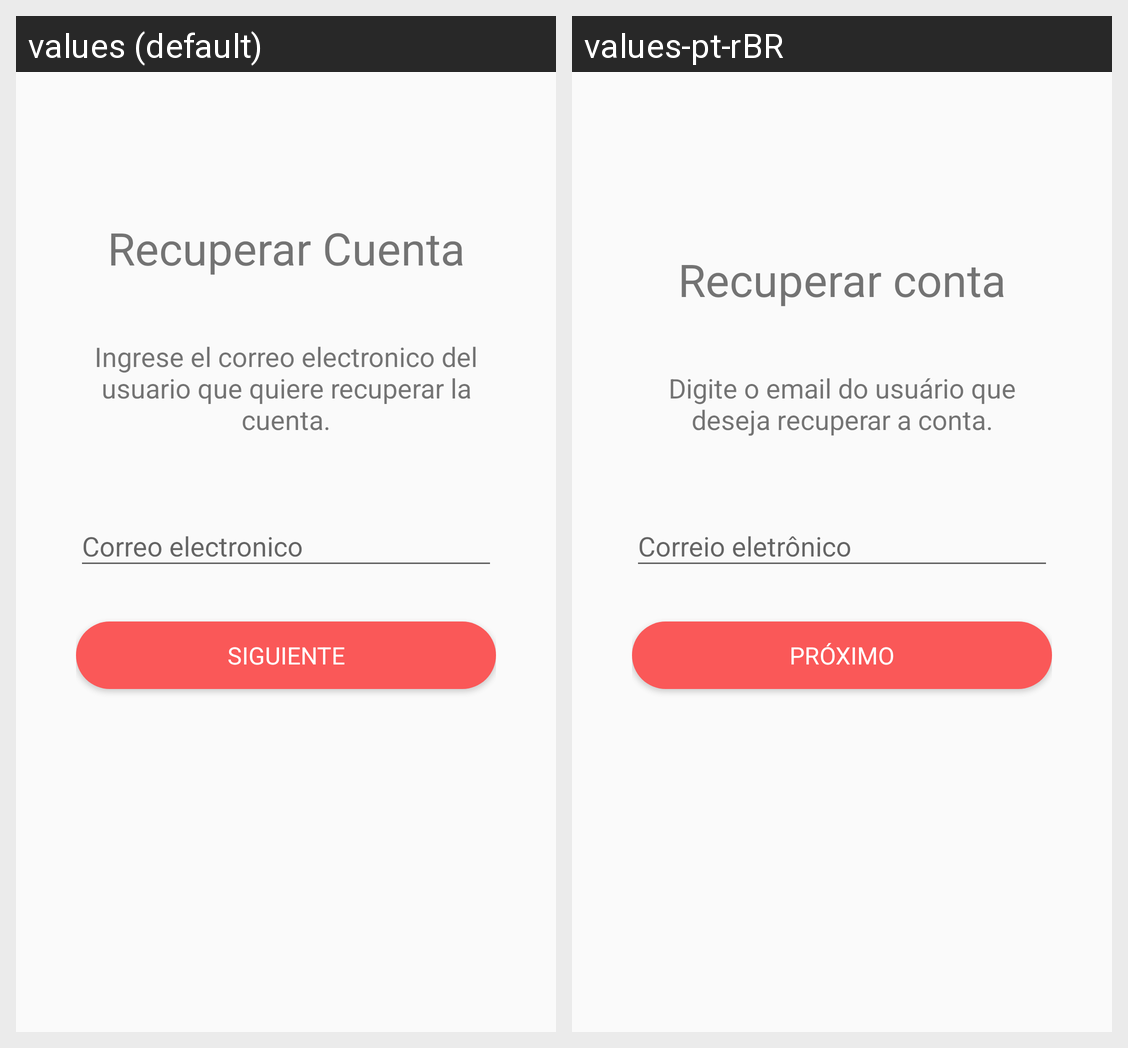

The same Android screen rendered under two of its app's locales, left to right. List the strings drawn on it with the default value and each locale's translation.
Android screen res/layout/activity_recuperarcuenta.xml rendered under 2 locales, left to right: values (default), values-pt-rBR. Device: Nexus 5 (rendered at 1080×1920; each locale shown at half size, 540×960, under a caption strip naming it); theme AppTheme.
Strings drawn on this screen, with the default value and each locale's value (text and hints the layout hard-codes, and strings that could not be matched under every locale, appear in the picture but are not listed):

recuperar_cuenta
  values: Recuperar Cuenta
  values-pt-rBR: Recuperar conta

ingrese_el_correo_electronico_del_usuario_que_quiere_recuperar_la_cuenta
  values: Ingrese el correo electronico del usuario que quiere recuperar la cuenta.
  values-pt-rBR: Digite o email do usuário que deseja recuperar a conta.

correo_electronico
  values: Correo electronico
  values-pt-rBR: Correio eletrônico

siguiente
  values: SIGUIENTE
  values-pt-rBR: PRÓXIMO
